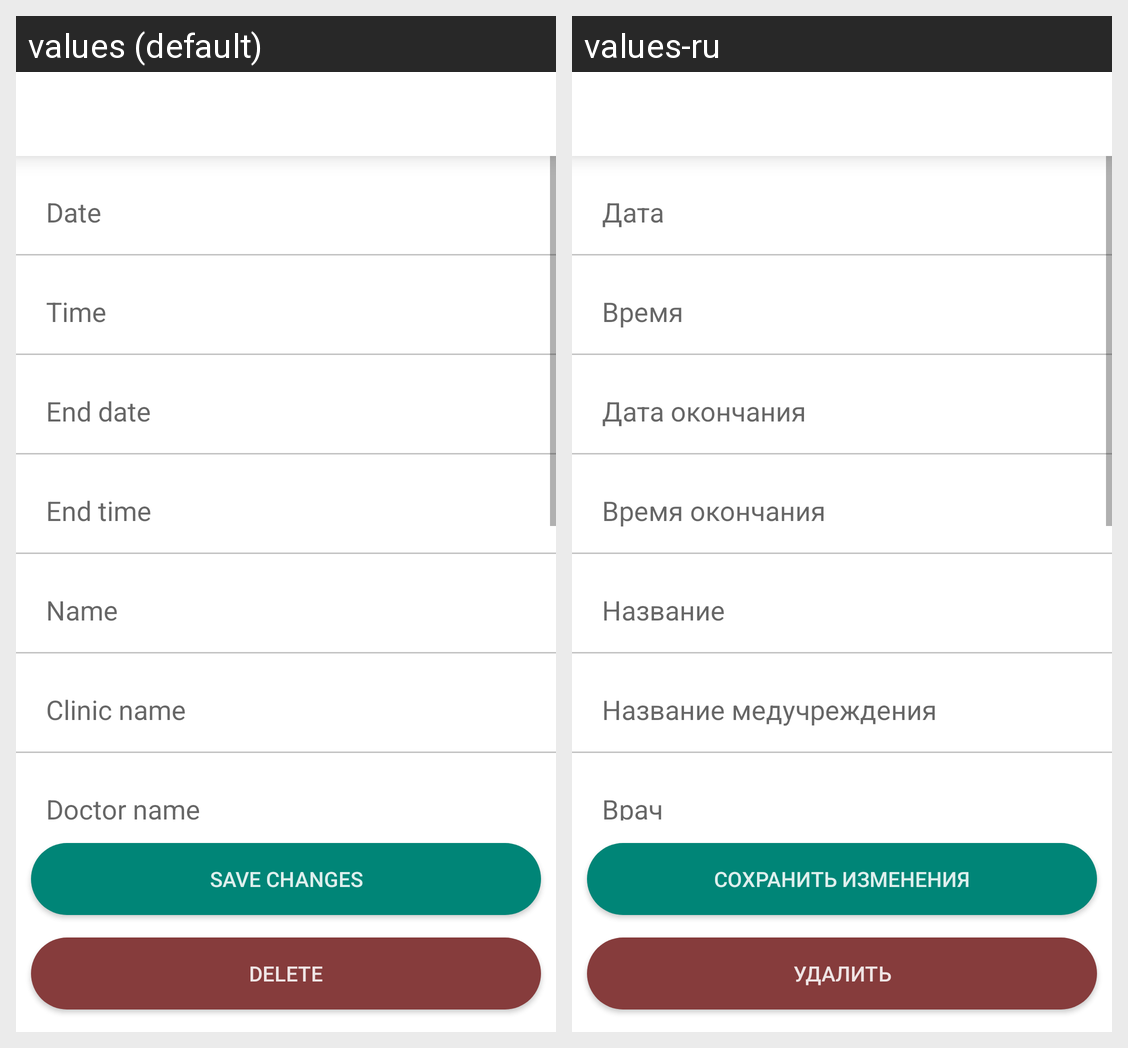

The same Android screen rendered under two of its app's locales, left to right. List the strings drawn on it with the default value and each locale's translation.
Android screen res/layout/activity_add_event.xml rendered under 2 locales, left to right: values (default), values-ru. Device: Nexus 5 (rendered at 1080×1920; each locale shown at half size, 540×960, under a caption strip naming it); theme AppTheme.
Strings drawn on this screen, with the default value and each locale's value (text and hints the layout hard-codes, and strings that could not be matched under every locale, appear in the picture but are not listed):

date
  values: Date
  values-ru: Дата

time
  values: Time
  values-ru: Время

end_date
  values: End date
  values-ru: Дата окончания

end_time
  values: End time
  values-ru: Время окончания

name
  values: Name
  values-ru: Название

clinic_name
  values: Clinic name
  values-ru: Название медучреждения

doctor_name
  values: Doctor name
  values-ru: Врач

save_changes
  values: Save changes
  values-ru: Сохранить изменения

delete
  values: Delete
  values-ru: Удалить
